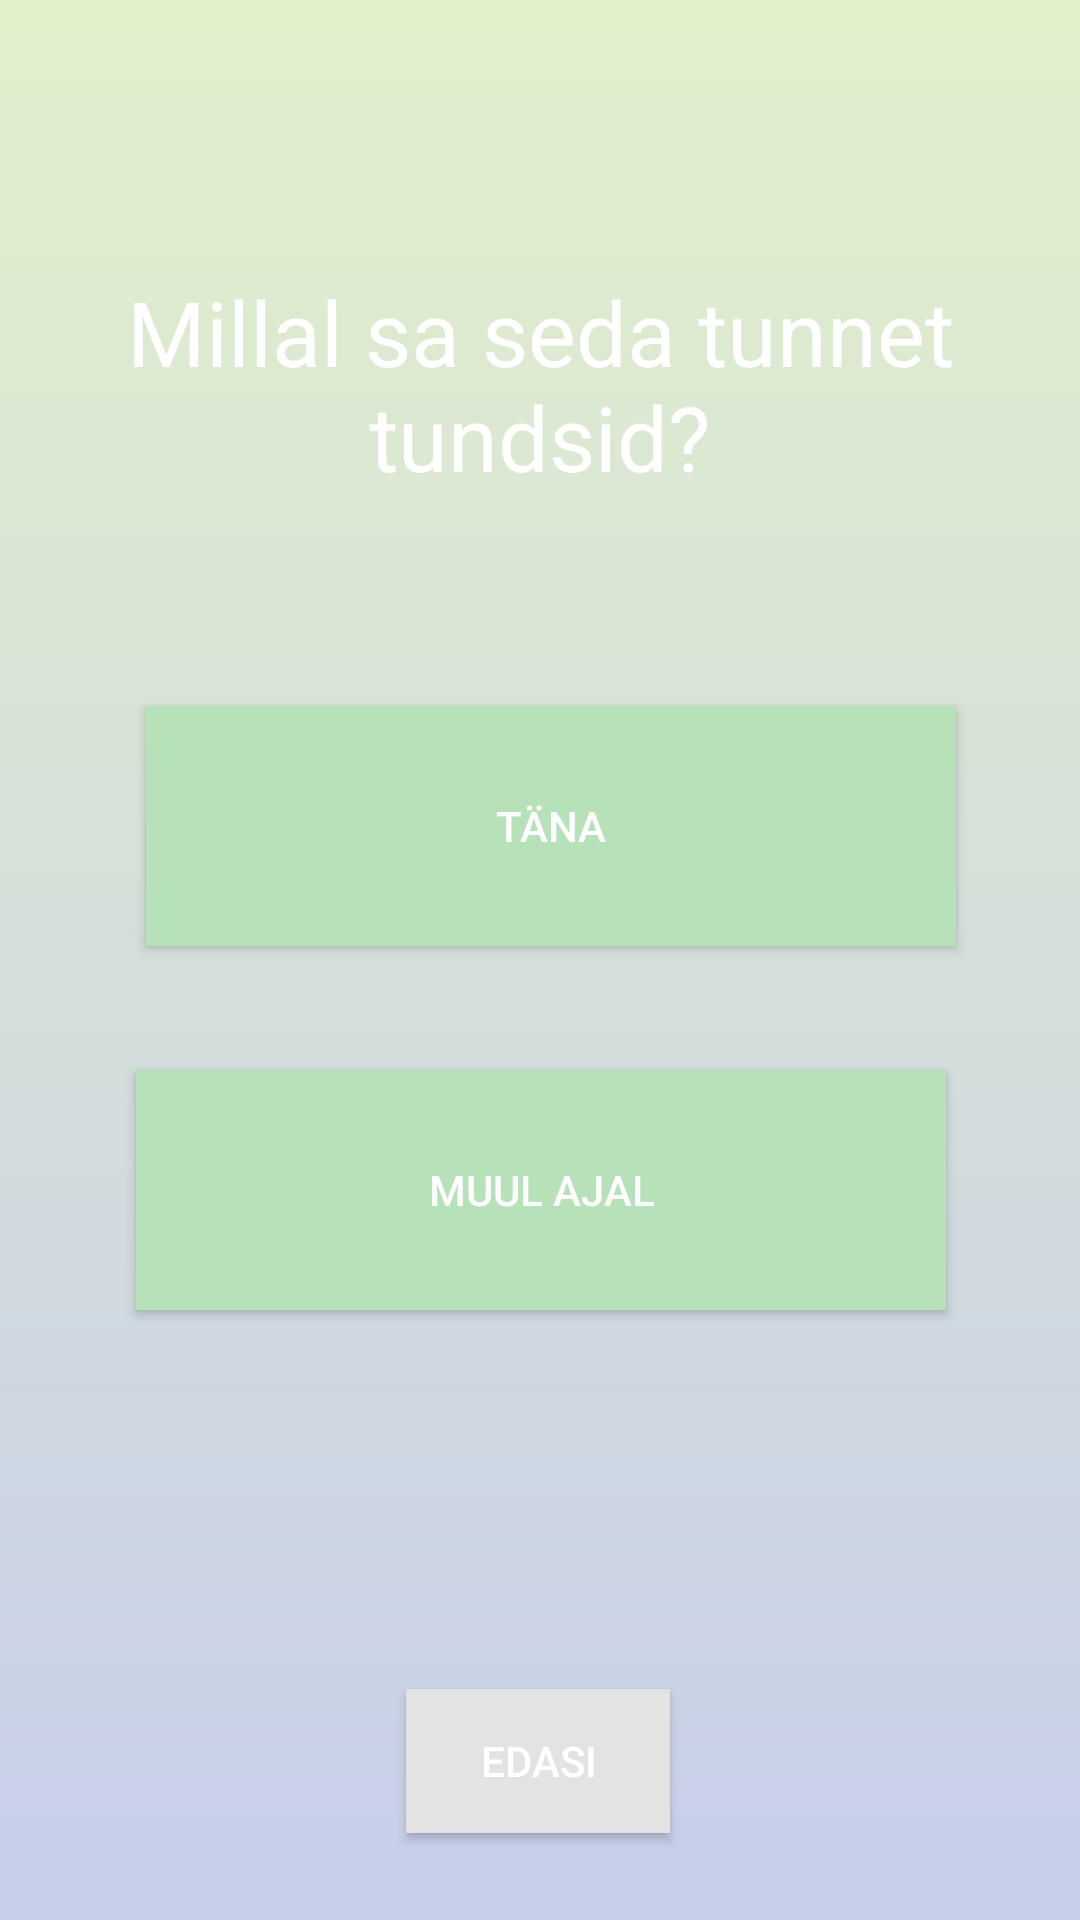

The Android layout XML behind this screen, and the referenced resources:
<!-- AndroidManifest.xml: application theme AppTheme -->
<!-- res/layout/feeling_when.xml -->
<?xml version="1.0" encoding="utf-8"?>
<androidx.constraintlayout.widget.ConstraintLayout xmlns:android="http://schemas.android.com/apk/res/android"
    xmlns:app="http://schemas.android.com/apk/res-auto"
    xmlns:tools="http://schemas.android.com/tools"
    android:layout_width="match_parent"
    android:layout_height="match_parent"
    android:background="@drawable/main_background">


    <TextView
        android:id="@+id/dateTv"
        android:layout_width="281dp"
        android:layout_height="38dp"
        android:gravity="center_horizontal"
        android:text=""
        android:textAlignment="center"
        android:textSize="30sp"
        android:textColor="#f0f0f0"
        app:layout_constraintBottom_toBottomOf="parent"
        app:layout_constraintEnd_toEndOf="parent"
        app:layout_constraintStart_toStartOf="parent"
        app:layout_constraintTop_toTopOf="parent"
        app:layout_constraintVertical_bias="0.268" />

    <TextView
        android:id="@+id/textView"
        android:layout_width="wrap_content"
        android:layout_height="wrap_content"
        android:gravity="center_horizontal"
        android:text="@string/when_you_felt"
        android:textAlignment="center"
        android:textColor="#ffffff"
        android:textSize="30sp"
        app:layout_constraintBottom_toBottomOf="parent"
        app:layout_constraintEnd_toEndOf="parent"
        app:layout_constraintStart_toStartOf="parent"
        app:layout_constraintTop_toTopOf="parent"
        app:layout_constraintVertical_bias="0.16" />

    <Button
        android:id="@+id/NextButton"
        android:layout_width="wrap_content"
        android:layout_height="wrap_content"
        android:background="?attr/colorPrimary"
        android:text="@string/NextButton"
        android:textColor="#ffffff"
        app:layout_constraintBottom_toBottomOf="parent"
        app:layout_constraintEnd_toEndOf="parent"
        app:layout_constraintHorizontal_bias="0.498"
        app:layout_constraintStart_toStartOf="parent"
        app:layout_constraintTop_toTopOf="parent"
        app:layout_constraintVertical_bias="0.951" />

    <Button
        android:id="@+id/buttonToday"
        android:layout_width="270dp"
        android:layout_height="80dp"
        android:background="?attr/colorAccent"
        android:text="Täna"
        android:textColor="#ffffff"
        app:layout_constraintBottom_toBottomOf="parent"
        app:layout_constraintEnd_toEndOf="parent"
        app:layout_constraintHorizontal_bias="0.539"
        app:layout_constraintStart_toStartOf="parent"
        app:layout_constraintTop_toTopOf="parent"
        app:layout_constraintVertical_bias="0.42" />

    <Button
        android:id="@+id/pickDateBtn"
        android:layout_width="270dp"
        android:layout_height="80dp"
        android:background="?attr/colorAccent"
        android:text="Muul ajal"
        android:textColor="#ffffff"
        app:layout_constraintBottom_toBottomOf="parent"
        app:layout_constraintEnd_toEndOf="parent"
        app:layout_constraintHorizontal_bias="0.504"
        app:layout_constraintStart_toStartOf="parent"
        app:layout_constraintTop_toBottomOf="@+id/buttonToday"
        app:layout_constraintVertical_bias="0.169" />

</androidx.constraintlayout.widget.ConstraintLayout>
<!-- resources referenced by this layout -->
<resources>
  <!-- drawable main_background (drawable) -->
  <shape xmlns:android="http://schemas.android.com/apk/res/android"
      android:shape="rectangle">
      <gradient
          android:angle="90"
          android:endColor="#E2F0CB"
          android:startColor="#C7CEEA"
          android:type="linear" />
  </shape>
  <string name="NextButton">Edasi</string>
  <string name="when_you_felt">Millal sa seda tunnet tundsid?</string>
  <style name="AppTheme" parent="Theme.MaterialComponents.Light.DarkActionBar">
          <item name="colorPrimary">@color/colorPrimary</item>
          <item name="colorPrimaryDark">@color/colorPrimaryDark</item>
          <item name="colorAccent">@color/colorAccent</item>
          <item name="android:textColor">@color/textColor</item>
      </style>
  <color name="colorPrimary">#E3E3E3</color>
  <color name="colorPrimaryDark">#B1B1B1</color>
  <color name="colorAccent">#B7E1B9</color>
  <color name="textColor">#FFFFFF</color>
</resources>
